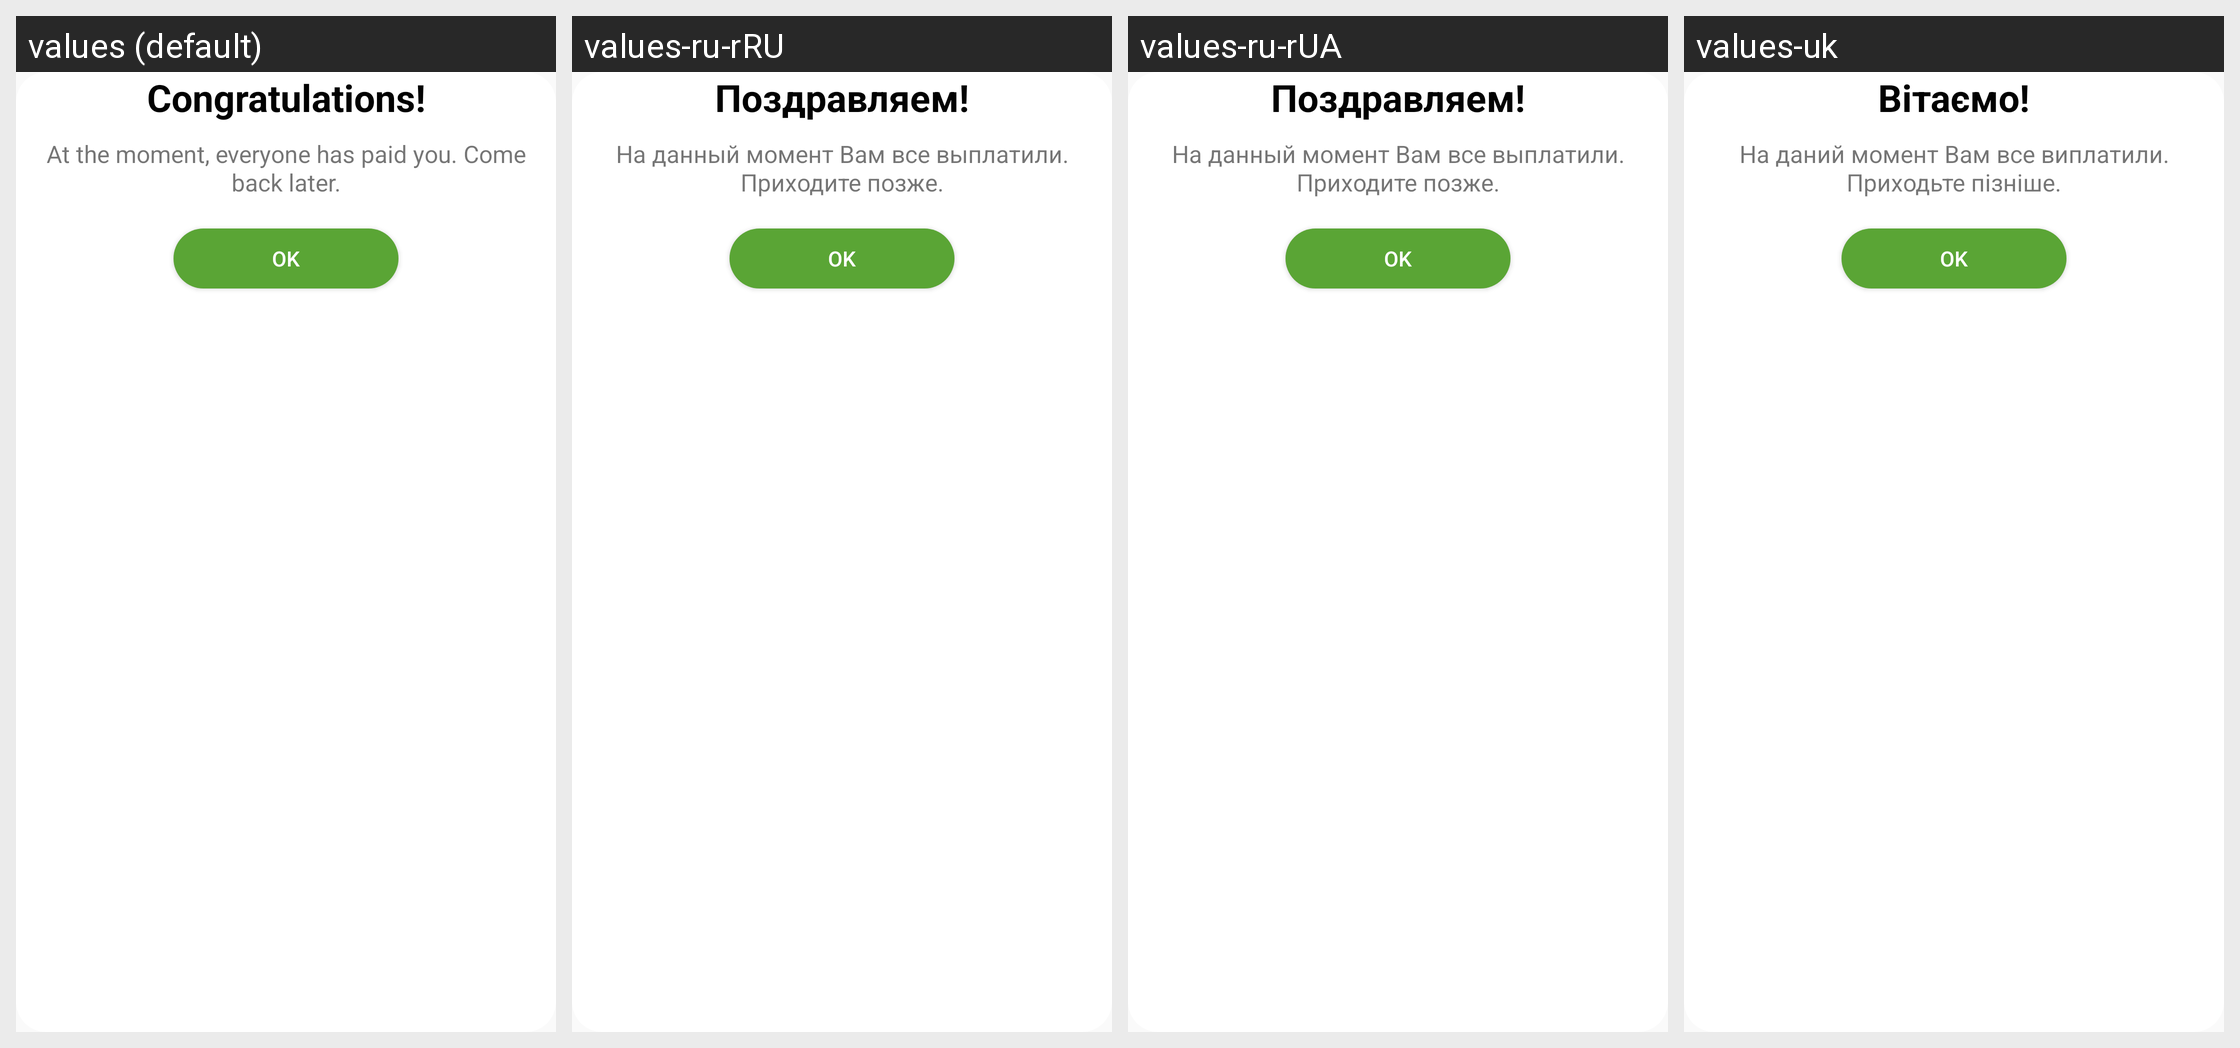

This grid shows one Android layout under several languages. Give, for every string resource on the screen, its name, the default text and each shown locale's text.
Android screen res/layout/alert_no_correct_date_set.xml rendered under 4 locales, left to right: values (default), values-ru-rRU, values-ru-rUA, values-uk. Device: Nexus 5 (rendered at 1080×1920; each locale shown at half size, 540×960, under a caption strip naming it); theme AppTheme.
Strings drawn on this screen, with the default value and each locale's value (text and hints the layout hard-codes, and strings that could not be matched under every locale, appear in the picture but are not listed):

Congratulations
  values: Congratulations!
  values-ru-rRU: Поздравляем!
  values-ru-rUA: Поздравляем!
  values-uk: Вітаємо!

no_no_pay_info
  values: At the moment, everyone has paid you. Come back later.
  values-ru-rRU: На данный момент Вам все выплатили. Приходите позже.
  values-ru-rUA: На данный момент Вам все выплатили. Приходите позже.
  values-uk: На даний момент Вам все виплатили. Приходьте пізніше.
